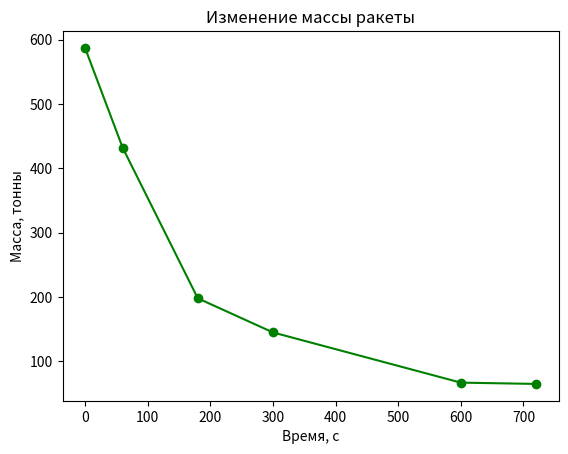

Python code for this plot:
import numpy as np
import matplotlib.pyplot as plt


fig, ax = plt.subplots()

x = (0, 60, 180, 300, 600, 720)
y = (587, 432, 198, 145, 67, 65)

plt.title('Изменение массы ракеты')
plt.xlabel('Время, с')
plt.ylabel('Масса, тонны')

ax.plot(x, y, color='green', linestyle='-', marker='o')
plt.show()
